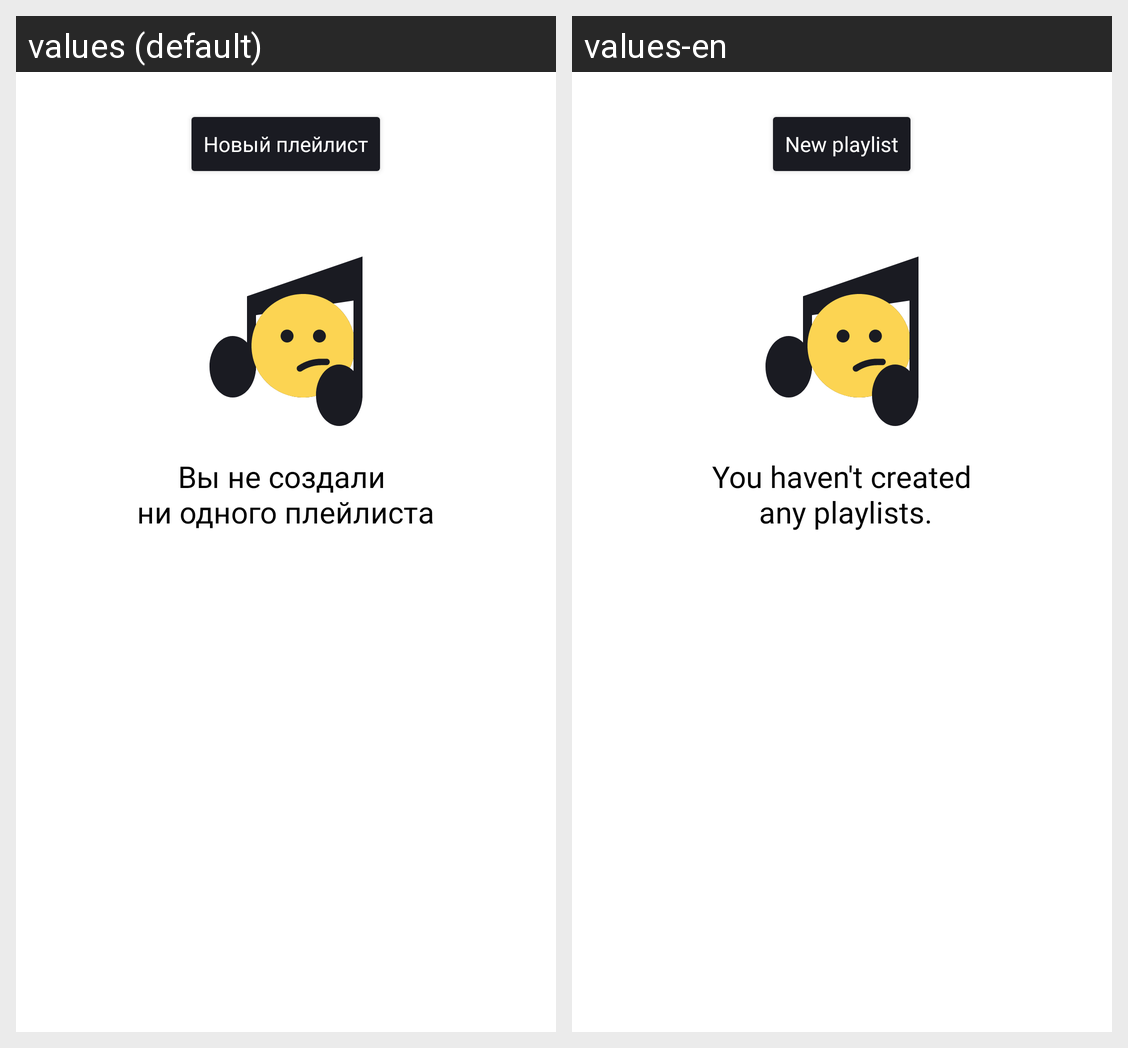

The same Android screen rendered under two of its app's locales, left to right. List the strings drawn on it with the default value and each locale's translation.
Android screen res/layout/fragment_playlists.xml rendered under 2 locales, left to right: values (default), values-en. Device: Nexus 5 (rendered at 1080×1920; each locale shown at half size, 540×960, under a caption strip naming it); theme Base.Theme.PlaylistMaker.
Strings drawn on this screen, with the default value and each locale's value (text and hints the layout hard-codes, and strings that could not be matched under every locale, appear in the picture but are not listed):

new_playlist
  values: Новый плейлист
  values-en: New playlist

no_playlist
  values: Вы не создали 
      ни одного плейлиста
  values-en: You haven't created
       any playlists.
